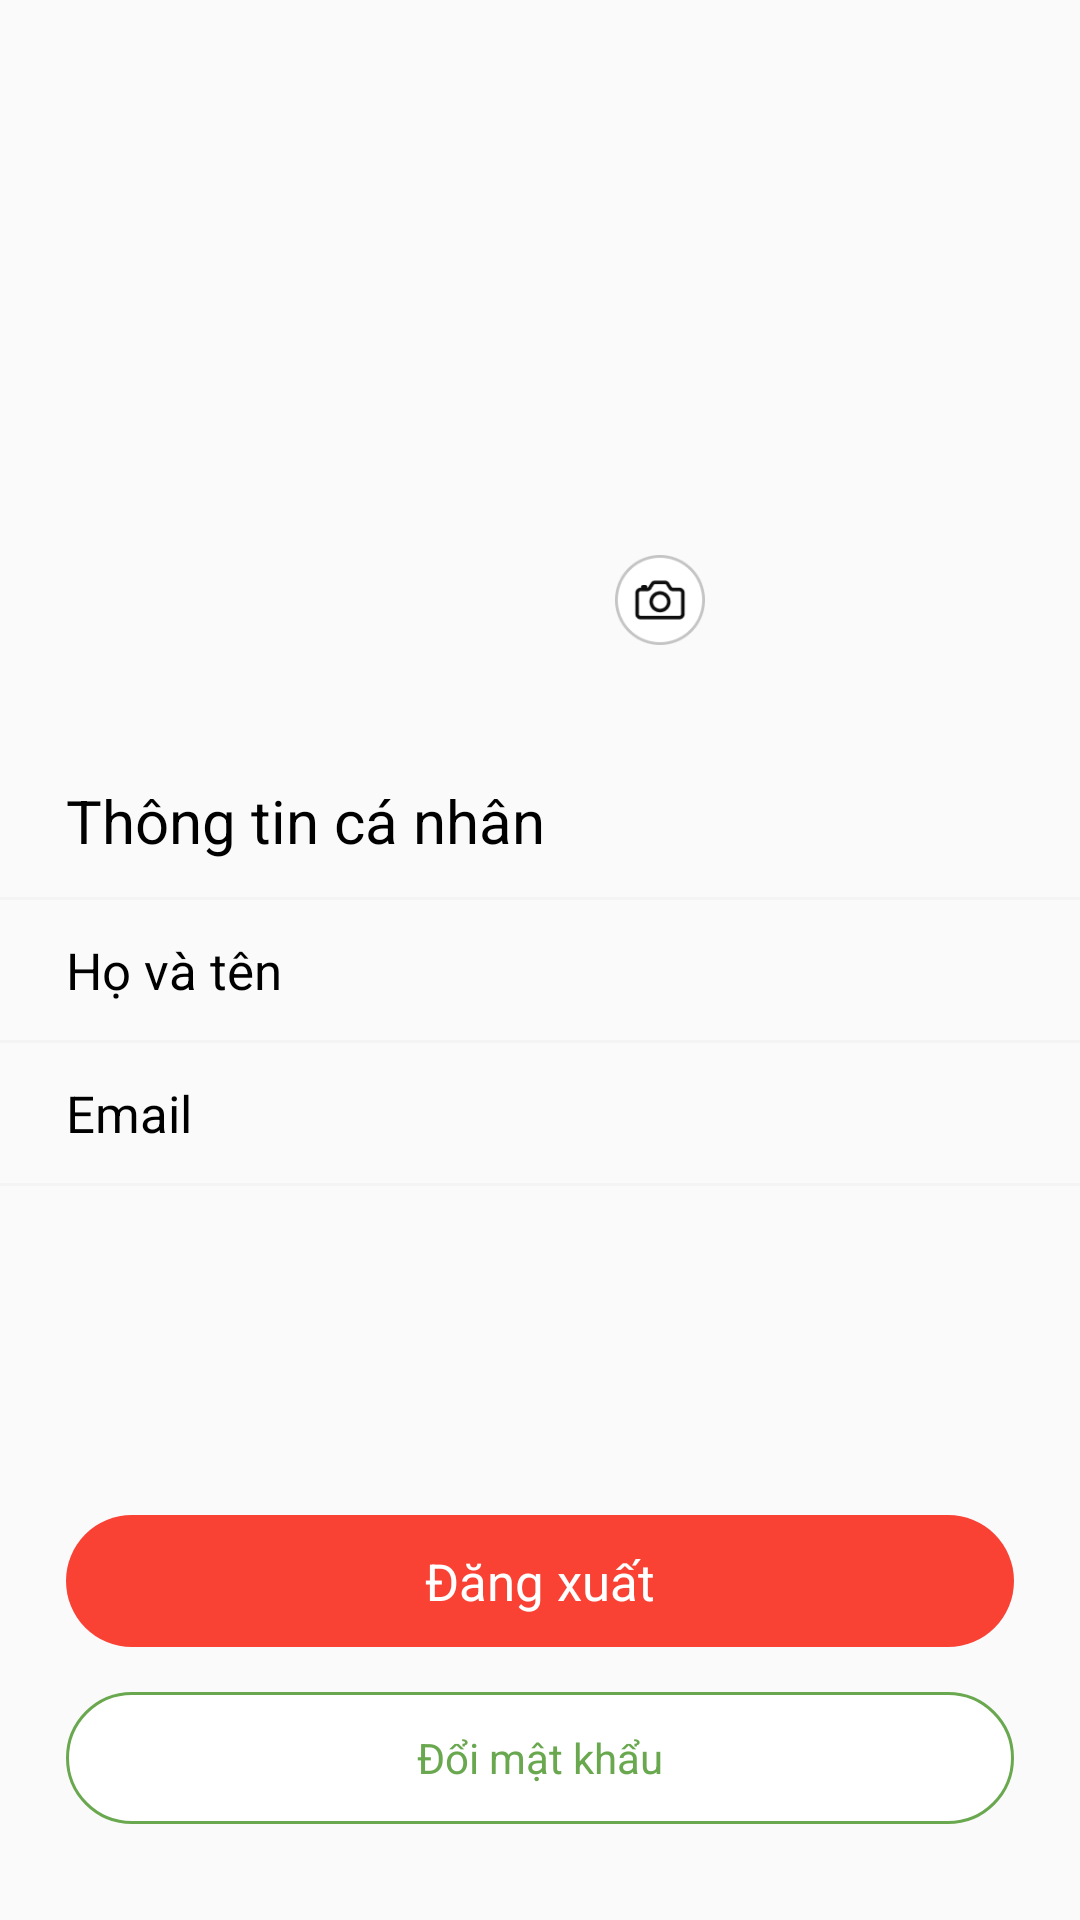

Here is an Android app screen rendered from its layout file. Give the layout XML and the strings, colors and styles it references.
<!-- AndroidManifest.xml: application theme AppTheme -->
<!-- res/layout/fragment_profile.xml -->
<?xml version="1.0" encoding="utf-8"?>
<layout xmlns:android="http://schemas.android.com/apk/res/android"
    xmlns:app="http://schemas.android.com/apk/res-auto"
    xmlns:tool="http://schemas.android.com/tools">

    <data>
        <variable
            name="user"
            type="com.example.firebase_.model.User" />
    </data>

    <androidx.constraintlayout.widget.ConstraintLayout
        android:layout_width="match_parent"
        android:layout_height="match_parent">

        <com.google.android.material.imageview.ShapeableImageView
            android:id="@+id/imgAvatar"
            android:layout_width="120dp"
            android:layout_height="120dp"
            app:layout_constraintEnd_toEndOf="parent"
            app:layout_constraintStart_toStartOf="parent"
            app:layout_constraintTop_toTopOf="parent"
            android:layout_marginTop="100dp"
            app:shapeAppearanceOverlay="@style/circle_imageview"
            android:src="@drawable/ic_avatar_24"
            imageUrl="@{user.image}"
            />
        <ImageView
            android:id="@+id/changeAvatar"
            android:layout_width="40dp"
            android:layout_height="40dp"
            android:src="@drawable/ic_change_avatar"
            app:layout_constraintBottom_toBottomOf="@id/imgAvatar"
            app:layout_constraintEnd_toEndOf="@id/imgAvatar"
            android:padding="5dp"
            />
        <TextView
            android:id="@+id/txt1"
            android:layout_width="match_parent"
            android:layout_height="wrap_content"
            android:text="Thông tin cá nhân"
            android:textSize="20sp"
            app:layout_constraintTop_toBottomOf="@+id/imgAvatar"
            android:layout_marginTop="40dp"
            android:textColor="@color/black"
            android:layout_marginHorizontal="22dp"/>
        <View
            android:id="@+id/strike1"
            android:layout_width="match_parent"
            android:layout_height="1dp"
            app:layout_constraintTop_toBottomOf="@+id/txt1"
            android:layout_marginTop="12dp"
            android:background="#F4F4F4"/>
        <FrameLayout
            android:id="@+id/frm1"
            android:layout_width="match_parent"
            android:layout_height="wrap_content"
            app:layout_constraintTop_toBottomOf="@id/strike1">
            <TextView
                android:layout_width="wrap_content"
                android:layout_height="wrap_content"
                android:text="Họ và tên"
                android:textSize="17sp"
                android:layout_gravity="center|left"
                android:layout_marginLeft="22dp"
                android:textColor="@color/black"
                />
            <TextView
                android:id="@+id/txtName"
                android:layout_width="wrap_content"
                android:layout_height="wrap_content"
                android:text="@{user.name}"
                android:layout_gravity="center|right"
                tool:text="Nguyen Dinh Huy"
                android:textSize="17sp"
                android:layout_marginRight="22dp"
                android:paddingVertical="12dp"
                />
        </FrameLayout>
        <View
            android:id="@+id/strike2"
            android:layout_width="match_parent"
            android:layout_height="1dp"
            app:layout_constraintTop_toBottomOf="@+id/frm1"
            android:background="#F4F4F4"/>
        <FrameLayout
            android:id="@+id/frm2"
            android:layout_width="match_parent"
            android:layout_height="wrap_content"
            app:layout_constraintTop_toBottomOf="@id/strike2">
            <TextView
                android:layout_width="wrap_content"
                android:layout_height="wrap_content"
                android:text="Email"
                android:textSize="17sp"
                android:layout_gravity="center|left"
                android:layout_marginLeft="22dp"
                android:textColor="@color/black"
                />
            <TextView
                android:layout_width="wrap_content"
                android:layout_height="wrap_content"
                android:text="@{user.email}"
                android:layout_gravity="center|right"
                tool:text="huyn3811@gmail.com"
                android:textSize="17sp"
                android:layout_marginRight="22dp"
                android:paddingVertical="12dp"
                />
        </FrameLayout>
        <View
            android:id="@+id/strike3"
            android:layout_width="match_parent"
            android:layout_height="1dp"
            app:layout_constraintTop_toBottomOf="@+id/frm2"
            android:background="#F4F4F4"/>
        <TextView
            android:id="@+id/btnLogout"
            android:layout_width="match_parent"
            android:layout_height="44dp"
            android:layout_marginHorizontal="22dp"
            android:text="Đăng xuất"
            android:textColor="@color/white"
            android:textSize="17sp"
            android:gravity="center"
            app:layout_constraintBottom_toBottomOf="parent"
            android:layout_marginBottom="91dp"
            android:background="@drawable/bgr_btn_logout"
            />
        <TextView
            android:layout_width="match_parent"
            android:layout_height="44dp"
            android:layout_marginHorizontal="22dp"
            android:text="Đổi mật khẩu"
            android:gravity="center"
            app:layout_constraintBottom_toBottomOf="parent"
            android:layout_marginBottom="32dp"
            android:textColor="@color/colorPrimary"
            android:background="@drawable/bgr_button_change_password"
            />
    </androidx.constraintlayout.widget.ConstraintLayout>
</layout>
<!-- resources referenced by this layout -->
<resources>
  <color name="black">#FF000000</color>
  <color name="colorPrimary">#6AA84F</color>
  <color name="white">#FFFFFFFF</color>
  <!-- drawable bgr_btn_logout (drawable) -->
  <?xml version="1.0" encoding="utf-8"?>
  <selector xmlns:android="http://schemas.android.com/apk/res/android">
      <item android:state_pressed="true"  >
          <shape android:shape="rectangle">
              <corners android:radius="22dp"/>
              <solid android:color="#651C17"/>
          </shape>
      </item>
      <item android:state_pressed="false">
          <shape android:shape="rectangle">
              <corners android:radius="22dp"/>
              <solid android:color="#F94134"/>
          </shape>
      </item>
  </selector>
  <!-- drawable bgr_button_change_password (drawable) -->
  <?xml version="1.0" encoding="utf-8"?>
  <selector xmlns:android="http://schemas.android.com/apk/res/android">
      <item android:state_pressed="true">
          <shape android:shape="rectangle">
              <stroke android:color="@color/colorPrimary"
                  android:width="1dp"/>
              <corners android:radius="22dp"/>
              <solid android:color="#1EFFFFFF"/>
          </shape>
      </item>
      <item android:state_pressed="false">
          <shape android:shape="rectangle">
              <stroke android:color="@color/colorPrimary"
                  android:width="1dp"/>
              <corners android:radius="22dp"/>
              <solid android:color="@color/white"/>
          </shape>
      </item>
  </selector>
  <!-- drawable ic_change_avatar: png bitmap (drawable, 3246 bytes) -->
  <style name="circle_imageview">
          <item name="cornerFamily">rounded</item>
          <item name="cornerSize">50%</item>
      </style>
  <style name="AppTheme" parent="Theme.AppCompat.Light.NoActionBar">
          
          <item name="colorPrimary">@color/colorPrimary</item>
          <item name="colorPrimaryDark">@color/colorPrimaryDark</item>
          <item name="colorAccent">@color/colorAccent</item>
      </style>
  <color name="colorPrimaryDark">#6AA84F</color>
  <color name="colorAccent">#03DAC5</color>
</resources>
